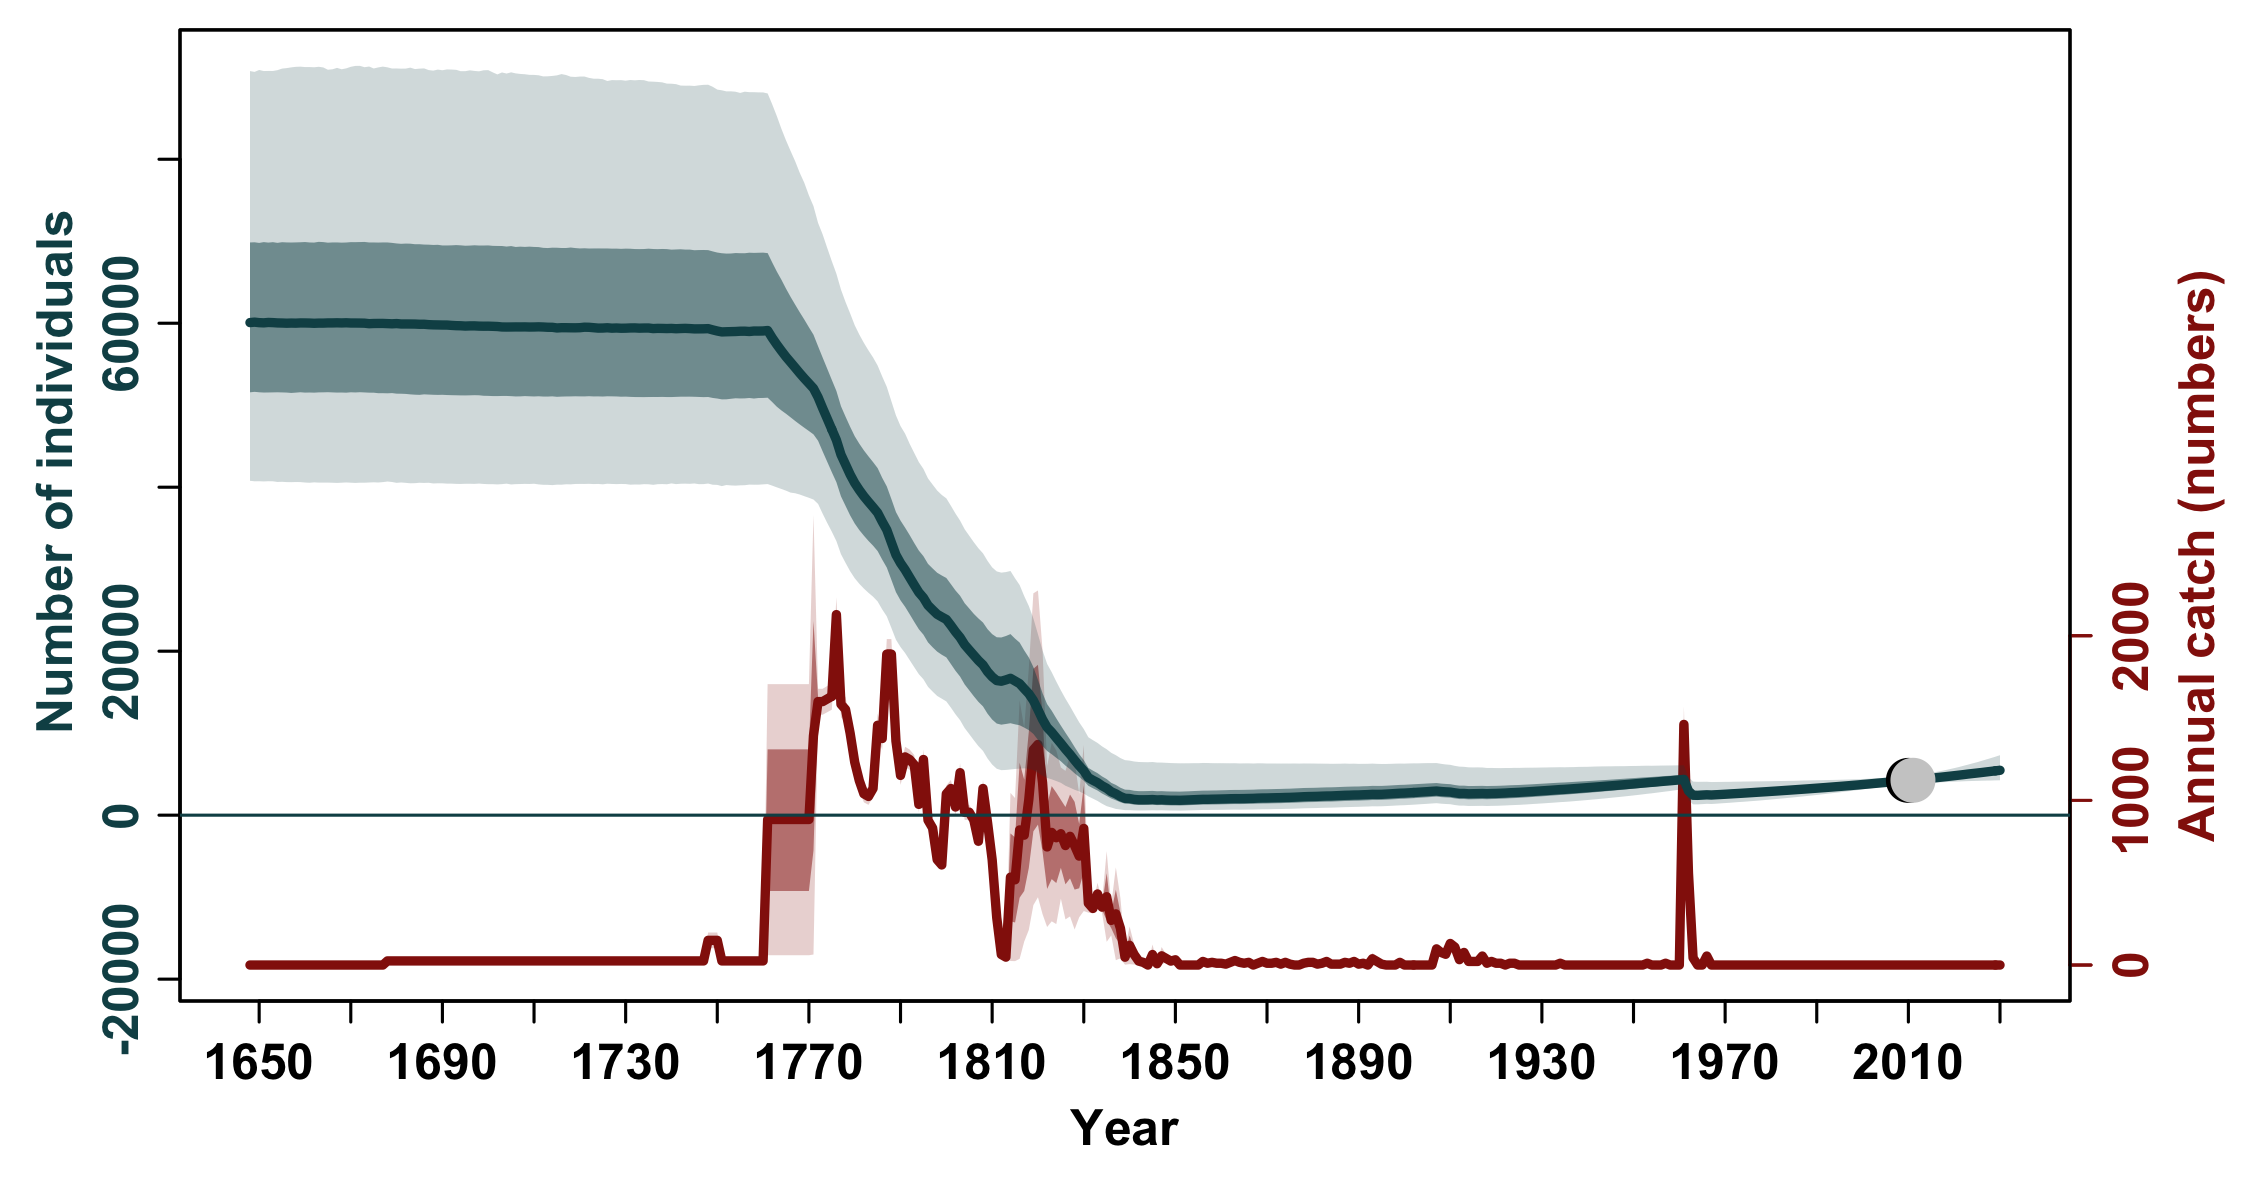

The table this chart was drawn from, first rows:
, N_1648, N_1649, N_1650, N_1651, N_1652, N_1653, N_1654, N_1655, N_1656, N_1657, N_1658, N_1659, N_1660, N_1661, N_1662, N_1663, N_1664, N_1665, N_1666, N_1667, N_1668, N_1669, N_1670
mean, 61553, 61558, 61557, 61563, 61562, 61571, 61568, 61564, 61564, 61557, 61561, 61561, 61558, 61544, 61541, 61549, 61556, 61555, 61552, 61548, 61544, 61545, 61544
median, 60080, 60133, 60070, 60046, 60096, 60075, 60037, 60026, 60003, 60020, 60008, 60036, 60033, 60021, 59993, 60015, 60014, 60037, 60038, 60052, 60036, 60055, 60027
2.5%PI, 40781, 40723, 40728, 40706, 40730, 40720, 40642, 40660, 40624, 40616, 40633, 40625, 40572, 40542, 40592, 40562, 40561, 40562, 40546, 40523, 40551, 40581, 40550
97.5%PI, 90755, 90654, 90890, 90758, 90773, 90768, 90867, 91058, 91116, 91206, 91271, 91296, 91245, 91245, 91218, 91278, 91196, 90918, 90973, 91144, 90975, 91084, 91275
5%PI, 42950, 42941, 42954, 42945, 42920, 42891, 42846, 42778, 42844, 42814, 42809, 42835, 42821, 42844, 42810, 42820, 42803, 42767, 42741, 42734, 42745, 42748, 42709
95%PI, 85366, 85430, 85537, 85527, 85588, 85669, 85624, 85659, 85679, 85680, 85692, 85819, 85831, 85694, 85678, 85679, 85667, 85637, 85717, 85784, 85719, 85755, 85584
min, 30745, 30892, 31310, 31046, 31279, 30799, 30325, 30559, 30754, 30551, 30427, 30802, 30862, 30908, 30745, 30871, 30716, 30639, 30825, 30208, 30387, 30228, 31119
max, 131269, 131995, 130056, 131248, 130851, 130357, 130363, 129172, 130222, 129754, 129846, 129600, 128169, 128647, 127252, 126208, 125996, 127160, 126621, 125391, 125349, 125503, 126264
n, 20000, 20000, 20000, 20000, 20000, 20000, 20000, 20000, 20000, 20000, 20000, 20000, 20000, 20000, 20000, 20000, 20000, 20000, 20000, 20000, 20000, 20000, 20000
